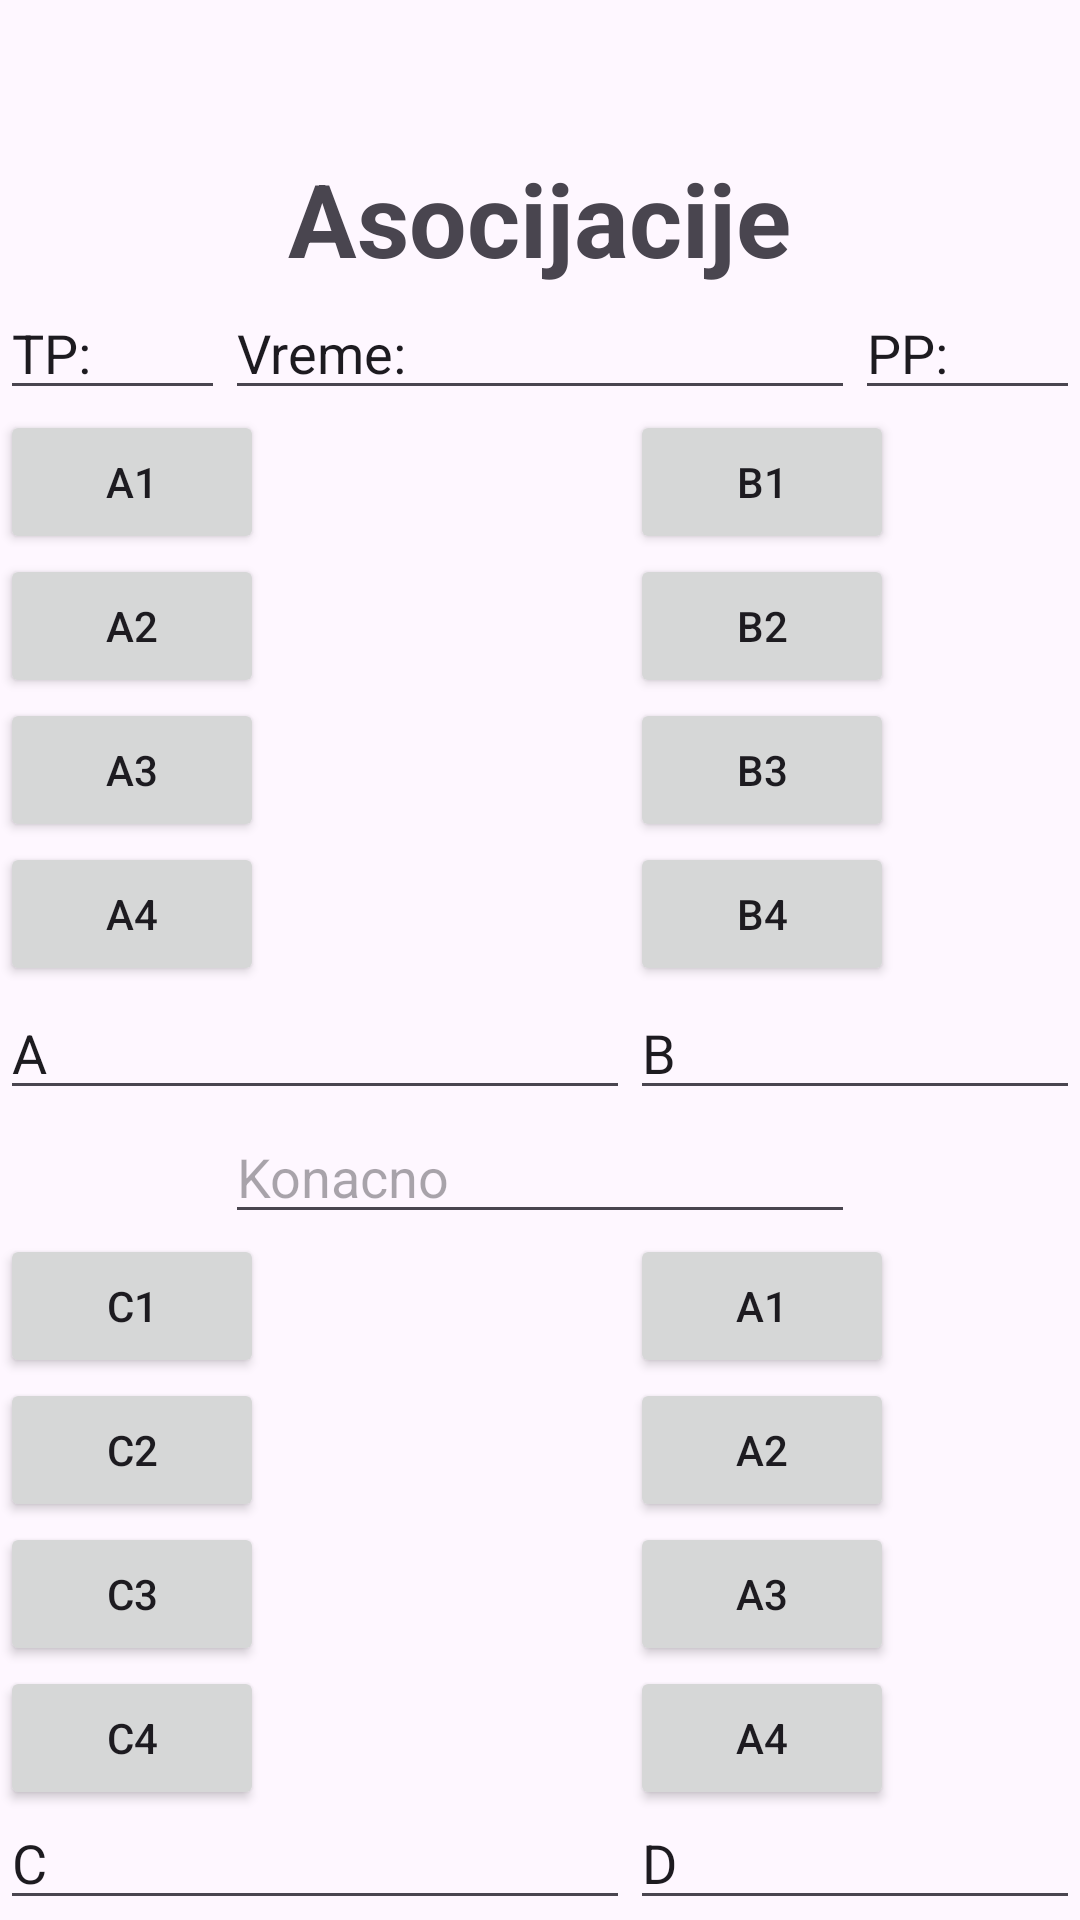

Produce the Android XML layout that renders to this screen, including the resource entries it uses.
<!-- AndroidManifest.xml: application theme Theme.Tim36 -->
<!-- res/layout/activity_asocijacije.xml -->
<?xml version="1.0" encoding="utf-8"?>
<RelativeLayout xmlns:android="http://schemas.android.com/apk/res/android"
    xmlns:tools="http://schemas.android.com/tools"
    android:layout_width="match_parent"
    android:layout_height="match_parent"
    tools:context="com.example.tim36.AsocijacijeActivity">

    <TextView
        android:id="@+id/textAsocijacije"
        android:layout_width="wrap_content"
        android:layout_height="wrap_content"
        android:text="Asocijacije"
        android:textSize="34sp"
        android:textStyle="bold"
        android:layout_centerHorizontal="true"
        android:layout_marginTop="50dp"
        />

    <EditText
        android:id="@+id/editTextTP"
        android:layout_width="wrap_content"
        android:layout_height="wrap_content"
        android:ems="10"
        android:inputType="text"
        android:text="TP:"
        android:layout_below="@+id/textAsocijacije"
        android:layout_toLeftOf="@+id/editTextVreme"
        />

    <EditText
        android:id="@+id/editTextVreme"
        android:layout_width="wrap_content"
        android:layout_height="wrap_content"
        android:ems="10"
        android:inputType="text"
        android:text="Vreme:"
        android:layout_centerHorizontal="true"
        android:layout_below="@+id/textAsocijacije"/>

    <EditText
        android:id="@+id/editTextPP"
        android:layout_width="wrap_content"
        android:layout_height="wrap_content"
        android:ems="10"
        android:inputType="text"
        android:text="PP:"
        android:layout_below="@+id/textAsocijacije"
        android:layout_toRightOf="@id/editTextVreme"/>

    <LinearLayout
        android:id="@+id/linearPolja"
        android:layout_width="match_parent"
        android:layout_height="wrap_content"
        android:orientation="vertical"
        android:layout_below="@+id/editTextVreme">


        <LinearLayout
            android:id="@+id/AB"
            android:orientation="horizontal"
            android:layout_width="wrap_content"
            android:layout_height="wrap_content">

            <LinearLayout
                android:id="@+id/kolonaA"
                android:layout_width="wrap_content"
                android:layout_height="wrap_content"
                android:orientation="vertical">
                <Button
                    android:id="@+id/buttonA1"
                    android:layout_width="wrap_content"
                    android:layout_height="wrap_content"
                    android:text="A1"/>
                <Button
                    android:id="@+id/buttonA2"
                    android:layout_width="wrap_content"
                    android:layout_height="wrap_content"
                    android:text="A2"/>
                <Button
                    android:id="@+id/buttonA3"
                    android:layout_width="wrap_content"
                    android:layout_height="wrap_content"
                    android:text="A3"/>
                <Button
                    android:id="@+id/buttonA4"
                    android:layout_width="wrap_content"
                    android:layout_height="wrap_content"
                    android:text="A4"/>

                    <EditText
                        android:id="@+id/editTextA"
                        android:layout_width="wrap_content"
                        android:layout_height="wrap_content"
                        android:ems="10"
                        android:inputType="text"
                        android:text="A"/>


            </LinearLayout>

            <LinearLayout
                android:id="@+id/kolonaB"
                android:layout_width="wrap_content"
                android:layout_height="wrap_content"
                android:orientation="vertical">
                <Button
                    android:id="@+id/buttonB1"
                    android:layout_width="wrap_content"
                    android:layout_height="wrap_content"
                    android:text="B1"/>
                <Button
                    android:id="@+id/buttonB2"
                    android:layout_width="wrap_content"
                    android:layout_height="wrap_content"
                    android:text="B2"/>
                <Button
                    android:id="@+id/buttonB3"
                    android:layout_width="wrap_content"
                    android:layout_height="wrap_content"
                    android:text="B3"/>
                <Button
                    android:id="@+id/buttonB4"
                    android:layout_width="wrap_content"
                    android:layout_height="wrap_content"
                    android:text="B4"/>

                <EditText
                    android:id="@+id/editTextB"
                    android:layout_width="wrap_content"
                    android:layout_height="wrap_content"
                    android:ems="10"
                    android:inputType="text"
                    android:text="B"/>

            </LinearLayout>
        </LinearLayout>

        <EditText
            android:id="@+id/editTextKonacno"
            android:layout_width="wrap_content"
            android:layout_height="wrap_content"
            android:ems="10"
            android:inputType="text"
            android:hint="Konacno"
            android:layout_gravity="center_horizontal"/>

        <LinearLayout
            android:id="@+id/cd"
            android:orientation="horizontal"
            android:layout_width="wrap_content"
            android:layout_height="wrap_content">

            <LinearLayout
                android:id="@+id/kolonaC"
                android:layout_width="wrap_content"
                android:layout_height="wrap_content"
                android:orientation="vertical">
                <Button
                    android:id="@+id/buttonC1"
                    android:layout_width="wrap_content"
                    android:layout_height="wrap_content"
                    android:text="C1"/>
                <Button
                    android:id="@+id/buttonC2"
                    android:layout_width="wrap_content"
                    android:layout_height="wrap_content"
                    android:text="C2"/>
                <Button
                    android:id="@+id/buttonC3"
                    android:layout_width="wrap_content"
                    android:layout_height="wrap_content"
                    android:text="C3"/>
                <Button
                    android:id="@+id/buttonC4"
                    android:layout_width="wrap_content"
                    android:layout_height="wrap_content"
                    android:text="C4"/>

                <EditText
                    android:id="@+id/editTextC"
                    android:layout_width="wrap_content"
                    android:layout_height="wrap_content"
                    android:ems="10"
                    android:inputType="text"
                    android:text="C"/>


            </LinearLayout>

            <LinearLayout
                android:id="@+id/kolonaD"
                android:layout_width="wrap_content"
                android:layout_height="wrap_content"
                android:orientation="vertical">
                <Button
                    android:id="@+id/buttonD1"
                    android:layout_width="wrap_content"
                    android:layout_height="wrap_content"
                    android:text="A1"/>
                <Button
                    android:id="@+id/buttonD2"
                    android:layout_width="wrap_content"
                    android:layout_height="wrap_content"
                    android:text="A2"/>
                <Button
                    android:id="@+id/buttonD3"
                    android:layout_width="wrap_content"
                    android:layout_height="wrap_content"
                    android:text="A3"/>
                <Button
                    android:id="@+id/buttonD4"
                    android:layout_width="wrap_content"
                    android:layout_height="wrap_content"
                    android:text="A4"/>

                <EditText
                    android:id="@+id/editTextD"
                    android:layout_width="wrap_content"
                    android:layout_height="wrap_content"
                    android:ems="10"
                    android:inputType="text"
                    android:text="D"/>

            </LinearLayout>
        </LinearLayout>
    </LinearLayout>







</RelativeLayout>
<!-- resources referenced by this layout -->
<resources>
  <style name="Theme.Tim36" parent="Theme.MaterialComponents.DayNight.DarkActionBar">
          
          <item name="colorPrimary">@color/purple_500</item>
          <item name="colorPrimaryVariant">@color/purple_700</item>
          <item name="colorOnPrimary">@color/white</item>
          
          <item name="colorSecondary">@color/teal_200</item>
          <item name="colorSecondaryVariant">@color/teal_700</item>
          <item name="colorOnSecondary">@color/black</item>
          
          <item name="android:statusBarColor">?attr/colorPrimaryVariant</item>
          
      </style>
  <!-- not gathered from this repository: default colours our renderer supplied (Android Studio template values) -->
  <color name="purple_500">#FF6200EE</color>
  <color name="purple_700">#FF3700B3</color>
  <color name="teal_200">#FF03DAC5</color>
  <color name="teal_700">#FF018786</color>
  <color name="black">#FF000000</color>
  <color name="white">#FFFFFFFF</color>
</resources>
